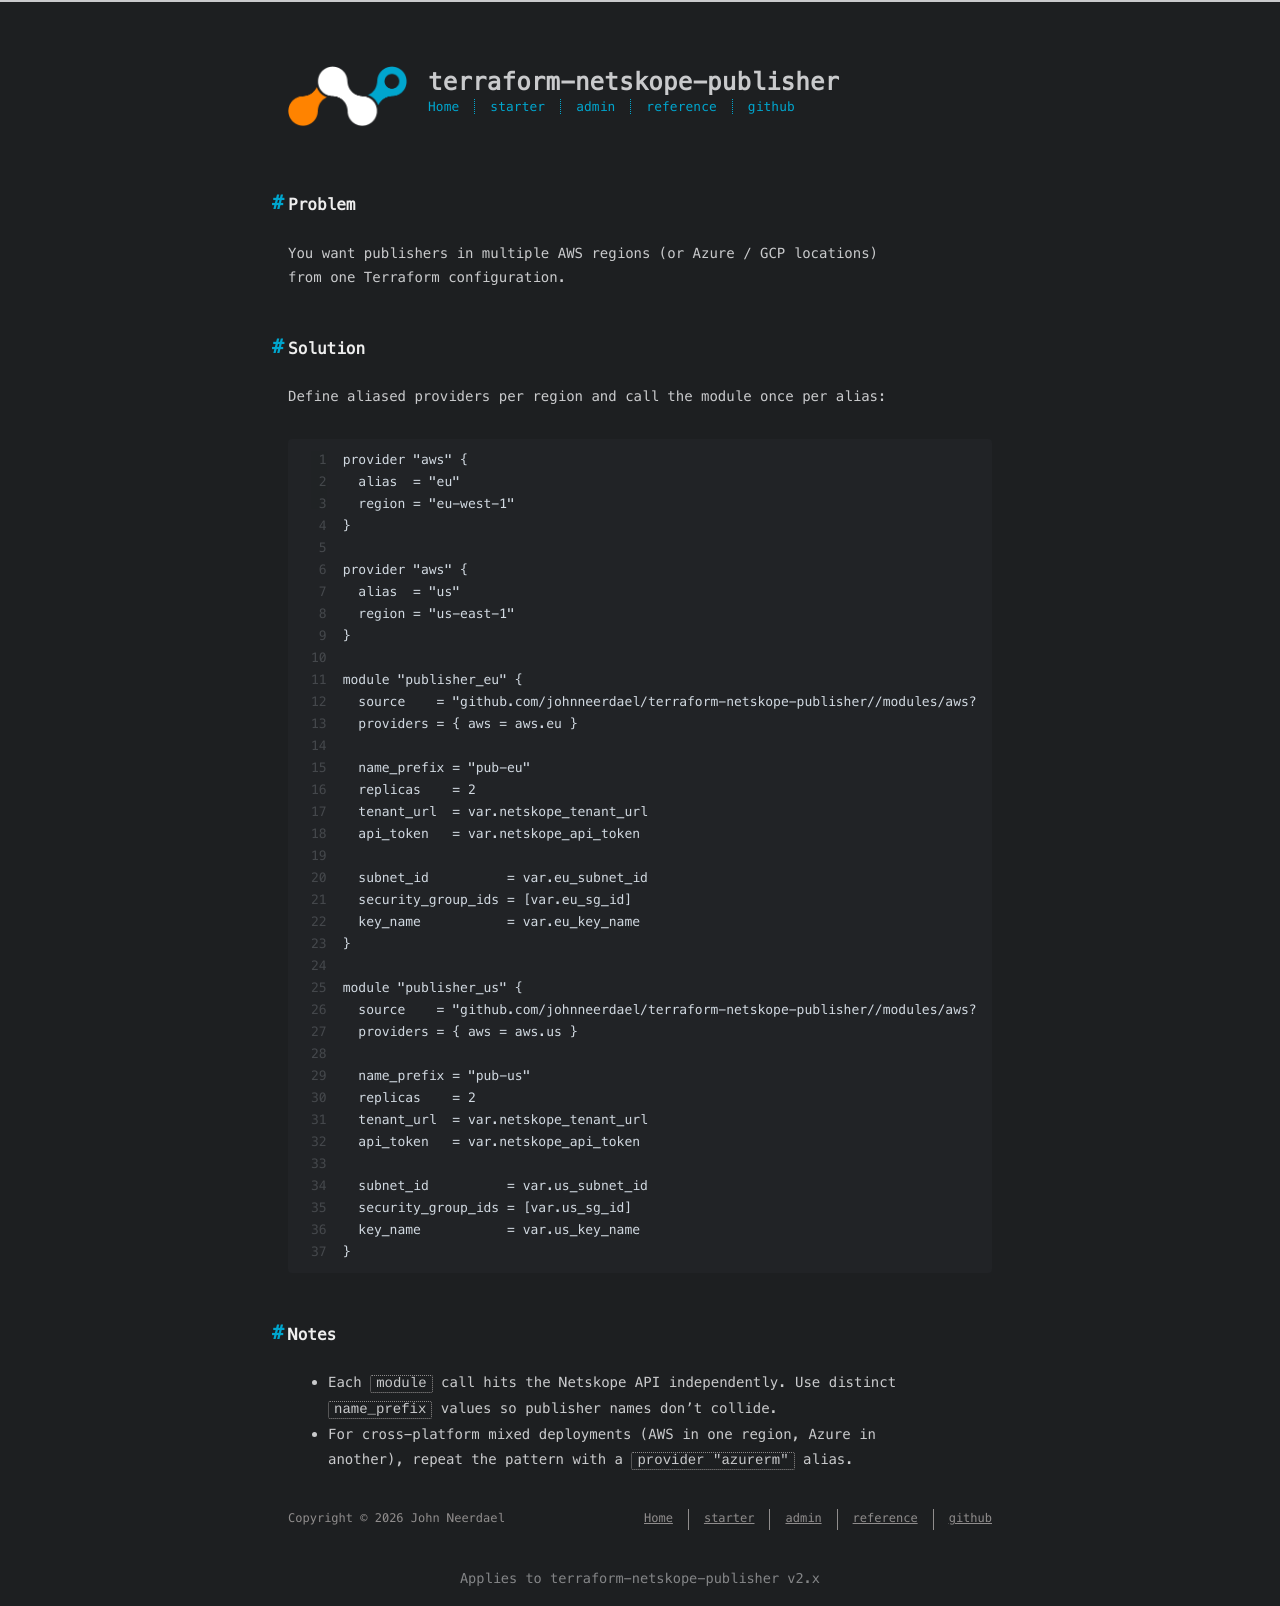

repository: johnneerdael/terraform-netskope-publisher · page: admin/how-to/multi-region.html · generator: jekyll

---
title: Multi-region deployments
date: 2026-05-18
---

## Problem

You want publishers in multiple AWS regions (or Azure / GCP locations)
from one Terraform configuration.

## Solution

Define aliased providers per region and call the module once per alias:

```hcl
provider "aws" {
  alias  = "eu"
  region = "eu-west-1"
}

provider "aws" {
  alias  = "us"
  region = "us-east-1"
}

module "publisher_eu" {
  source    = "github.com/johnneerdael/terraform-netskope-publisher//modules/aws?ref=v2.0.0"
  providers = { aws = aws.eu }

  name_prefix = "pub-eu"
  replicas    = 2
  tenant_url  = var.netskope_tenant_url
  api_token   = var.netskope_api_token

  subnet_id          = var.eu_subnet_id
  security_group_ids = [var.eu_sg_id]
  key_name           = var.eu_key_name
}

module "publisher_us" {
  source    = "github.com/johnneerdael/terraform-netskope-publisher//modules/aws?ref=v2.0.0"
  providers = { aws = aws.us }

  name_prefix = "pub-us"
  replicas    = 2
  tenant_url  = var.netskope_tenant_url
  api_token   = var.netskope_api_token

  subnet_id          = var.us_subnet_id
  security_group_ids = [var.us_sg_id]
  key_name           = var.us_key_name
}
```

## Notes

- Each `module` call hits the Netskope API independently. Use distinct
  `name_prefix` values so publisher names don't collide.
- For cross-platform mixed deployments (AWS in one region, Azure in
  another), repeat the pattern with a `provider "azurerm"` alias.
